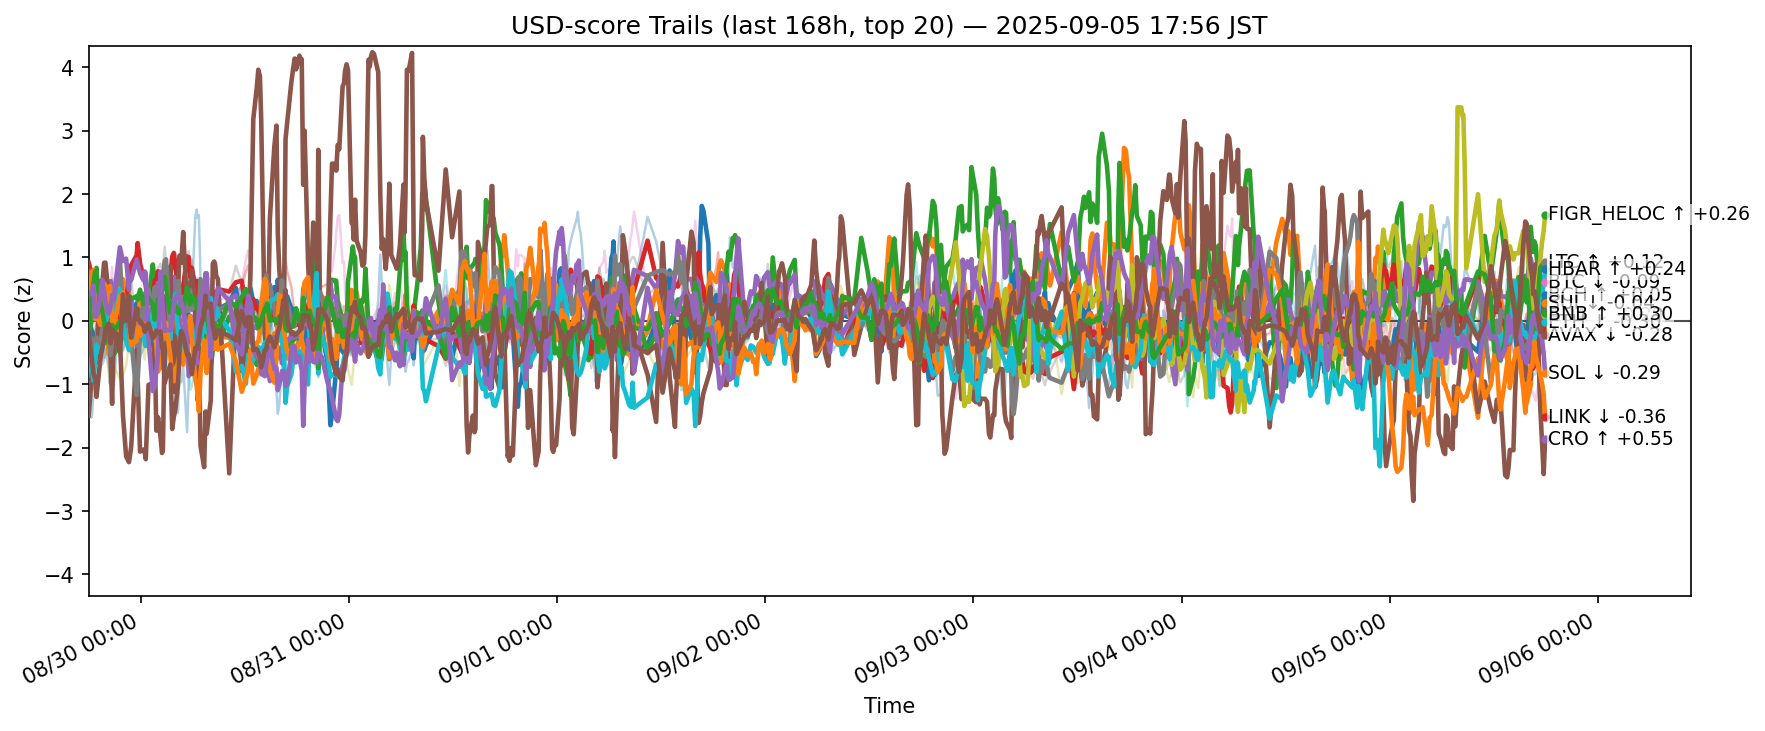

Values plotted in this chart, from the file beside it:
ts, side, symbol, score
2025-08-29 08:56:40.977036+00:00, usd, ADA, 0.02587
2025-08-29 08:56:40.977036+00:00, usd, AVAX, -0.864
2025-08-29 08:56:40.977036+00:00, usd, BCH, -0.3155
2025-08-29 08:56:40.977036+00:00, usd, BNB, 0.9199
2025-08-29 08:56:40.977036+00:00, usd, BTC, 0.776
2025-08-29 08:56:40.977036+00:00, usd, CRO, -1.495
2025-08-29 08:56:40.977036+00:00, usd, DOGE, -0.03764
2025-08-29 08:56:40.977036+00:00, usd, DOT, -0.2444
2025-08-29 08:56:40.977036+00:00, usd, ETH, -0.2416
2025-08-29 08:56:40.977036+00:00, usd, HBAR, -0.2921
2025-08-29 08:56:40.977036+00:00, usd, HYPE, -0.5254
2025-08-29 08:56:40.977036+00:00, usd, LINK, 0.3749
2025-08-29 08:56:40.977036+00:00, usd, LTC, 0.08099
2025-08-29 08:56:40.977036+00:00, usd, SHIB, -0.004657
2025-08-29 08:56:40.977036+00:00, usd, SOL, 0.4454
2025-08-29 08:56:40.977036+00:00, usd, SUI, -0.1853
2025-08-29 08:56:40.977036+00:00, usd, TON, 0.7356
2025-08-29 08:56:40.977036+00:00, usd, TRX, 0.6054
2025-08-29 08:56:40.977036+00:00, usd, XLM, -0.09567
2025-08-29 08:56:40.977036+00:00, usd, XRP, 0.2831
2025-08-29 09:18:25.145571+00:00, usd, ADA, -0.1607
2025-08-29 09:18:25.145571+00:00, usd, AVAX, -0.5799
2025-08-29 09:18:25.145571+00:00, usd, BCH, 0.05662
2025-08-29 09:18:25.145571+00:00, usd, BNB, 0.7215
2025-08-29 09:18:25.145571+00:00, usd, BTC, 0.6587
2025-08-29 09:18:25.145571+00:00, usd, CRO, -0.8616
2025-08-29 09:18:25.145571+00:00, usd, DOGE, 0.01079
2025-08-29 09:18:25.145571+00:00, usd, DOT, 0.1199
2025-08-29 09:18:25.145571+00:00, usd, ETH, -0.2805
2025-08-29 09:18:25.145571+00:00, usd, HBAR, -0.7426
2025-08-29 09:18:25.145571+00:00, usd, HYPE, -1.526
2025-08-29 09:18:25.145571+00:00, usd, LINK, 0.7706
2025-08-29 09:18:25.145571+00:00, usd, LTC, 0.3837
2025-08-29 09:18:25.145571+00:00, usd, SHIB, 0.3369
2025-08-29 09:18:25.145571+00:00, usd, SOL, 0.4266
2025-08-29 09:18:25.145571+00:00, usd, SUI, -0.591
2025-08-29 09:18:25.145571+00:00, usd, TON, 0.6148
2025-08-29 09:18:25.145571+00:00, usd, TRX, 0.6306
2025-08-29 09:18:25.145571+00:00, usd, XLM, -0.3653
2025-08-29 09:18:25.145571+00:00, usd, XRP, 0.3231
2025-08-29 09:29:33.338679+00:00, usd, ADA, -0.2058
2025-08-29 09:29:33.338679+00:00, usd, AVAX, -0.5249
2025-08-29 09:29:33.338679+00:00, usd, BCH, 0.1461
2025-08-29 09:29:33.338679+00:00, usd, BNB, 0.7973
2025-08-29 09:29:33.338679+00:00, usd, BTC, 0.215
2025-08-29 09:29:33.338679+00:00, usd, CRO, -0.5842
2025-08-29 09:29:33.338679+00:00, usd, DOGE, 0.1909
2025-08-29 09:29:33.338679+00:00, usd, DOT, 0.176
2025-08-29 09:29:33.338679+00:00, usd, ETH, -0.5055
2025-08-29 09:29:33.338679+00:00, usd, HBAR, -0.9439
2025-08-29 09:29:33.338679+00:00, usd, HYPE, -1.165
2025-08-29 09:29:33.338679+00:00, usd, LINK, 0.8045
2025-08-29 09:29:33.338679+00:00, usd, LTC, 0.5854
2025-08-29 09:29:33.338679+00:00, usd, SHIB, 0.4285
2025-08-29 09:29:33.338679+00:00, usd, SOL, 0.5582
2025-08-29 09:29:33.338679+00:00, usd, SUI, -0.8274
2025-08-29 09:29:33.338679+00:00, usd, TON, 0.389
2025-08-29 09:29:33.338679+00:00, usd, TRX, 0.2915
2025-08-29 09:29:33.338679+00:00, usd, XLM, -0.1823
2025-08-29 09:29:33.338679+00:00, usd, XRP, 0.3025
... 12,540 more rows
